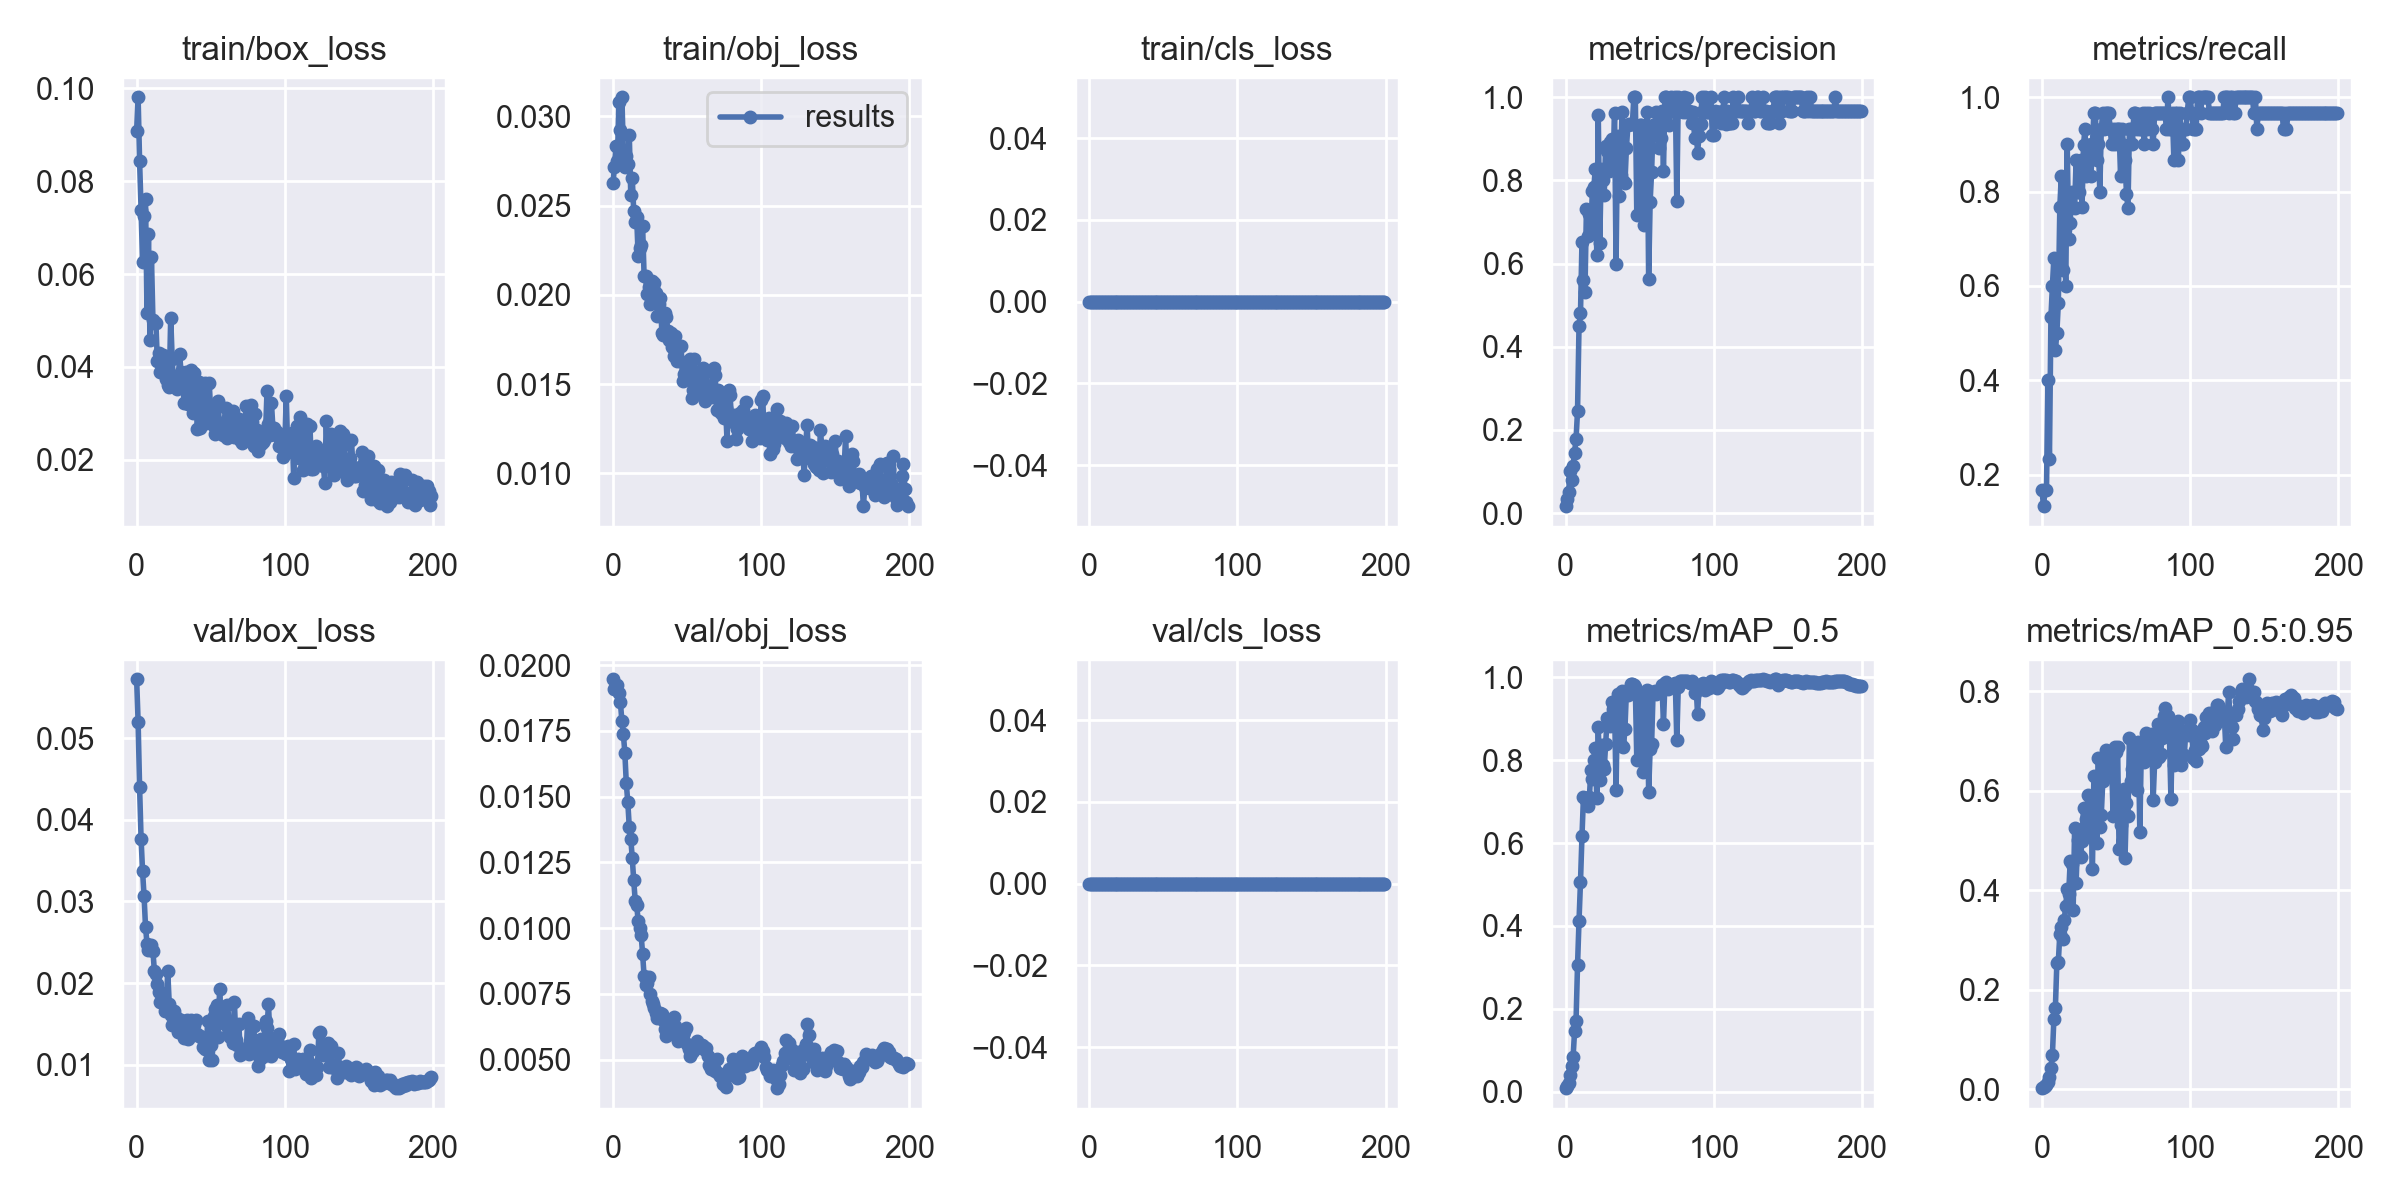

Values plotted in this chart, from the file beside it:
epoch, train/box_loss, train/obj_loss, train/cls_loss, metrics/precision, metrics/recall, metrics/mAP_0.5, metrics/mAP_0.5:0.95, val/box_loss, val/obj_loss, val/cls_loss, x/lr0, x/lr1, x/lr2
0, 0.09083, 0.02624, 0, 0.01663, 0.1667, 0.008668, 0.001884, 0.05723, 0.01946, 0, 7e-05, 7e-05, 0.09937
1, 0.09806, 0.02718, 0, 0.03415, 0.1333, 0.01506, 0.003281, 0.05202, 0.0191, 0, 0.00015, 0.00015, 0.09865
2, 0.08431, 0.02833, 0, 0.05149, 0.1667, 0.02168, 0.005794, 0.04398, 0.01921, 0, 0.00023, 0.00023, 0.09793
3, 0.07389, 0.02751, 0, 0.1016, 0.1667, 0.04088, 0.009222, 0.03771, 0.01923, 0, 0.0003099, 0.0003099, 0.09721
4, 0.0626, 0.03082, 0, 0.07861, 0.4, 0.06179, 0.01522, 0.03373, 0.01893, 0, 0.0003897, 0.0003897, 0.09649
5, 0.07242, 0.02926, 0, 0.114, 0.2333, 0.083, 0.02395, 0.03072, 0.01858, 0, 0.0004693, 0.0004693, 0.09577
6, 0.07608, 0.03107, 0, 0.1453, 0.5333, 0.1464, 0.04259, 0.0269, 0.01789, 0, 0.0005489, 0.0005489, 0.09505
7, 0.05165, 0.02811, 0, 0.178, 0.6, 0.1719, 0.06873, 0.02484, 0.01738, 0, 0.0006283, 0.0006283, 0.09433
8, 0.06869, 0.02717, 0, 0.245, 0.6599, 0.3054, 0.1412, 0.0241, 0.01667, 0, 0.0007075, 0.0007075, 0.09361
9, 0.04574, 0.02777, 0, 0.45, 0.4637, 0.4121, 0.1625, 0.02455, 0.0155, 0, 0.0007864, 0.0007864, 0.09289
10, 0.06368, 0.02732, 0, 0.4809, 0.5, 0.5071, 0.2533, 0.02467, 0.01479, 0, 0.0008652, 0.0008652, 0.09216
11, 0.05009, 0.02898, 0, 0.6529, 0.5644, 0.6166, 0.2562, 0.02395, 0.01384, 0, 0.0009436, 0.0009436, 0.09144
12, 0.04947, 0.02561, 0, 0.5597, 0.7667, 0.7109, 0.3113, 0.02142, 0.01341, 0, 0.001022, 0.001022, 0.09072
13, 0.04947, 0.02655, 0, 0.5309, 0.8333, 0.7091, 0.326, 0.02105, 0.01268, 0, 0.0011, 0.0011, 0.09
14, 0.04122, 0.0247, 0, 0.7303, 0.6333, 0.7047, 0.3016, 0.01995, 0.01181, 0, 0.001177, 0.001177, 0.08928
15, 0.043, 0.02407, 0, 0.6659, 0.7333, 0.6886, 0.3406, 0.01892, 0.01105, 0, 0.001254, 0.001254, 0.08855
16, 0.039, 0.02436, 0, 0.7196, 0.6, 0.7105, 0.3686, 0.01767, 0.01086, 0, 0.001331, 0.001331, 0.08783
17, 0.04029, 0.02216, 0, 0.674, 0.9, 0.7761, 0.4021, 0.01779, 0.01029, 0, 0.001407, 0.001407, 0.08711
18, 0.04253, 0.02263, 0, 0.7744, 0.7, 0.7556, 0.3933, 0.01878, 0.01, 0, 0.001483, 0.001483, 0.08638
19, 0.03912, 0.02277, 0, 0.7846, 0.7333, 0.8006, 0.4584, 0.01656, 0.00974, 0, 0.001558, 0.001558, 0.08566
20, 0.03738, 0.02386, 0, 0.8268, 0.8, 0.829, 0.453, 0.01734, 0.009024, 0, 0.001633, 0.001633, 0.08493
21, 0.03605, 0.02107, 0, 0.6216, 0.7667, 0.7074, 0.3605, 0.02147, 0.008167, 0, 0.001708, 0.001708, 0.08421
22, 0.03573, 0.02106, 0, 0.9583, 0.7663, 0.879, 0.5253, 0.01749, 0.007831, 0, 0.001781, 0.001781, 0.08348
23, 0.05062, 0.02002, 0, 0.6499, 0.8665, 0.7527, 0.4144, 0.01607, 0.007926, 0, 0.001855, 0.001855, 0.08275
24, 0.04168, 0.02043, 0, 0.8275, 0.7997, 0.8356, 0.502, 0.01483, 0.008145, 0, 0.001927, 0.001927, 0.08203
25, 0.03635, 0.01946, 0, 0.7999, 0.7997, 0.7881, 0.4703, 0.01664, 0.007482, 0, 0.001999, 0.001999, 0.0813
26, 0.0357, 0.02077, 0, 0.7647, 0.8664, 0.7791, 0.4675, 0.01583, 0.007235, 0, 0.00207, 0.00207, 0.08057
27, 0.03513, 0.02037, 0, 0.884, 0.7667, 0.8397, 0.4986, 0.01569, 0.0071, 0, 0.002141, 0.002141, 0.07984
28, 0.03618, 0.02067, 0, 0.8709, 0.8991, 0.9009, 0.5663, 0.014, 0.006978, 0, 0.002211, 0.002211, 0.07911
29, 0.04277, 0.02012, 0, 0.8233, 0.9333, 0.9022, 0.526, 0.01474, 0.006776, 0, 0.00228, 0.00228, 0.07838
30, 0.03883, 0.01883, 0, 0.8925, 0.8333, 0.8817, 0.543, 0.01551, 0.006567, 0, 0.002349, 0.002349, 0.07765
31, 0.0376, 0.01951, 0, 0.9, 0.8998, 0.9397, 0.5921, 0.01525, 0.006713, 0, 0.002417, 0.002417, 0.07692
32, 0.03215, 0.01981, 0, 0.8437, 0.8996, 0.9222, 0.514, 0.01323, 0.006767, 0, 0.002484, 0.002484, 0.07618
33, 0.03898, 0.01786, 0, 0.9611, 0.8333, 0.9285, 0.5665, 0.01487, 0.006744, 0, 0.00255, 0.00255, 0.07545
34, 0.03276, 0.01775, 0, 0.5999, 0.9, 0.7275, 0.4424, 0.01553, 0.006499, 0, 0.002615, 0.002615, 0.07472
35, 0.03198, 0.01899, 0, 0.9062, 0.9664, 0.9583, 0.6289, 0.01311, 0.00615, 0, 0.00268, 0.00268, 0.07398
36, 0.03603, 0.01878, 0, 0.763, 0.9667, 0.8708, 0.561, 0.01422, 0.005894, 0, 0.002743, 0.002743, 0.07324
37, 0.03923, 0.018, 0, 0.812, 0.8667, 0.8364, 0.496, 0.0155, 0.00602, 0, 0.002806, 0.002806, 0.07251
38, 0.03013, 0.01747, 0, 0.9643, 0.8999, 0.9657, 0.6661, 0.01358, 0.006365, 0, 0.002868, 0.002868, 0.07177
39, 0.03864, 0.01786, 0, 0.799, 0.8, 0.8305, 0.5276, 0.01485, 0.006183, 0, 0.002929, 0.002929, 0.07103
40, 0.03634, 0.01706, 0, 0.7949, 0.9333, 0.8758, 0.5522, 0.01544, 0.006068, 0, 0.002989, 0.002989, 0.07029
41, 0.02652, 0.01658, 0, 0.8788, 0.9664, 0.9662, 0.6193, 0.01376, 0.006615, 0, 0.003048, 0.003048, 0.06955
42, 0.03664, 0.0177, 0, 0.9326, 0.9333, 0.9572, 0.6674, 0.01353, 0.006294, 0, 0.003106, 0.003106, 0.06881
43, 0.02688, 0.01627, 0, 0.9355, 0.9665, 0.9681, 0.6815, 0.01349, 0.005874, 0, 0.003163, 0.003163, 0.06806
44, 0.02848, 0.01637, 0, 0.9351, 0.9667, 0.9824, 0.6437, 0.01321, 0.005723, 0, 0.003219, 0.003219, 0.06732
45, 0.02787, 0.01627, 0, 0.9347, 0.9667, 0.9836, 0.6296, 0.01213, 0.00602, 0, 0.003274, 0.003274, 0.06657
46, 0.03651, 0.01714, 0, 1, 0.9326, 0.9813, 0.6582, 0.01193, 0.005808, 0, 0.003328, 0.003328, 0.06583
47, 0.02788, 0.01517, 0, 0.9998, 0.9, 0.9763, 0.6505, 0.01221, 0.005942, 0, 0.003381, 0.003381, 0.06508
48, 0.03068, 0.01559, 0, 0.7178, 0.9327, 0.8013, 0.5489, 0.01538, 0.006061, 0, 0.003433, 0.003433, 0.06433
49, 0.03651, 0.01571, 0, 0.931, 0.9, 0.9614, 0.6882, 0.01051, 0.006187, 0, 0.003484, 0.003484, 0.06358
50, 0.0304, 0.01602, 0, 0.9333, 0.9328, 0.9591, 0.6779, 0.01247, 0.005579, 0, 0.003534, 0.003534, 0.06283
51, 0.02824, 0.01602, 0, 0.9331, 0.9333, 0.9561, 0.6885, 0.01055, 0.005398, 0, 0.003582, 0.003582, 0.06208
52, 0.02729, 0.01641, 0, 0.7368, 0.933, 0.7709, 0.4823, 0.01595, 0.005137, 0, 0.003629, 0.003629, 0.06133
53, 0.02562, 0.01424, 0, 0.694, 0.8333, 0.7934, 0.5309, 0.01685, 0.005273, 0, 0.003676, 0.003676, 0.06058
54, 0.03218, 0.01464, 0, 0.875, 0.9329, 0.9448, 0.5475, 0.01726, 0.005333, 0, 0.003721, 0.003721, 0.05982
55, 0.03272, 0.0164, 0, 0.9643, 0.8997, 0.9689, 0.603, 0.01334, 0.005536, 0, 0.003765, 0.003765, 0.05906
56, 0.02636, 0.01491, 0, 0.5639, 0.8667, 0.7239, 0.4644, 0.01923, 0.005444, 0, 0.003808, 0.003808, 0.05831
57, 0.028, 0.01445, 0, 0.7489, 0.7953, 0.8265, 0.5755, 0.01556, 0.005706, 0, 0.003849, 0.003849, 0.05755
58, 0.02539, 0.01568, 0, 0.8212, 0.7657, 0.8389, 0.5484, 0.01638, 0.00548, 0, 0.00389, 0.00389, 0.05679
59, 0.02781, 0.01461, 0, 0.933, 0.9333, 0.9654, 0.7064, 0.01617, 0.005511, 0, 0.003929, 0.003929, 0.05603
... 140 more rows
